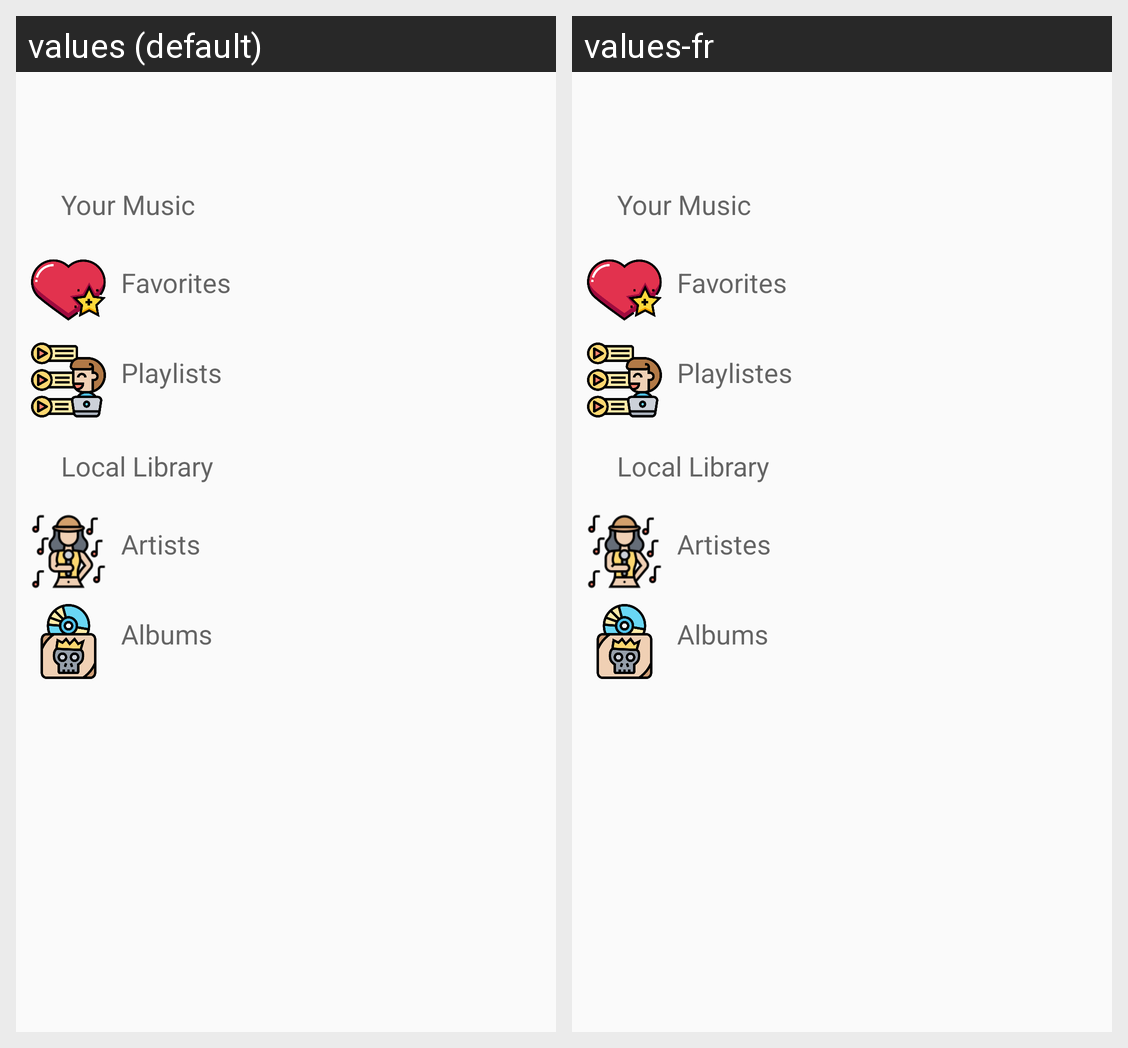

Strings drawn on this Android screen and how each of the app's shown locales translates them:
Android screen res/layout/fragment_main_new.xml rendered under 2 locales, left to right: values (default), values-fr. Device: Nexus 5 (rendered at 1080×1920; each locale shown at half size, 540×960, under a caption strip naming it); theme AppTheme.
Strings drawn on this screen, with the default value and each locale's value (text and hints the layout hard-codes, and strings that could not be matched under every locale, appear in the picture but are not listed):

your_music
  values: Your Music
  values-fr: Your Music  [not translated; the default value is used]

favorites
  values: Favorites
  values-fr: Favorites  [not translated; the default value is used]

playlists
  values: Playlists
  values-fr: Playlistes

local_library_title
  values: Local Library
  values-fr: Local Library  [not translated; the default value is used]

title_artist
  values: Artists
  values-fr: Artistes

title_albums
  values: Albums
  values-fr: Albums
